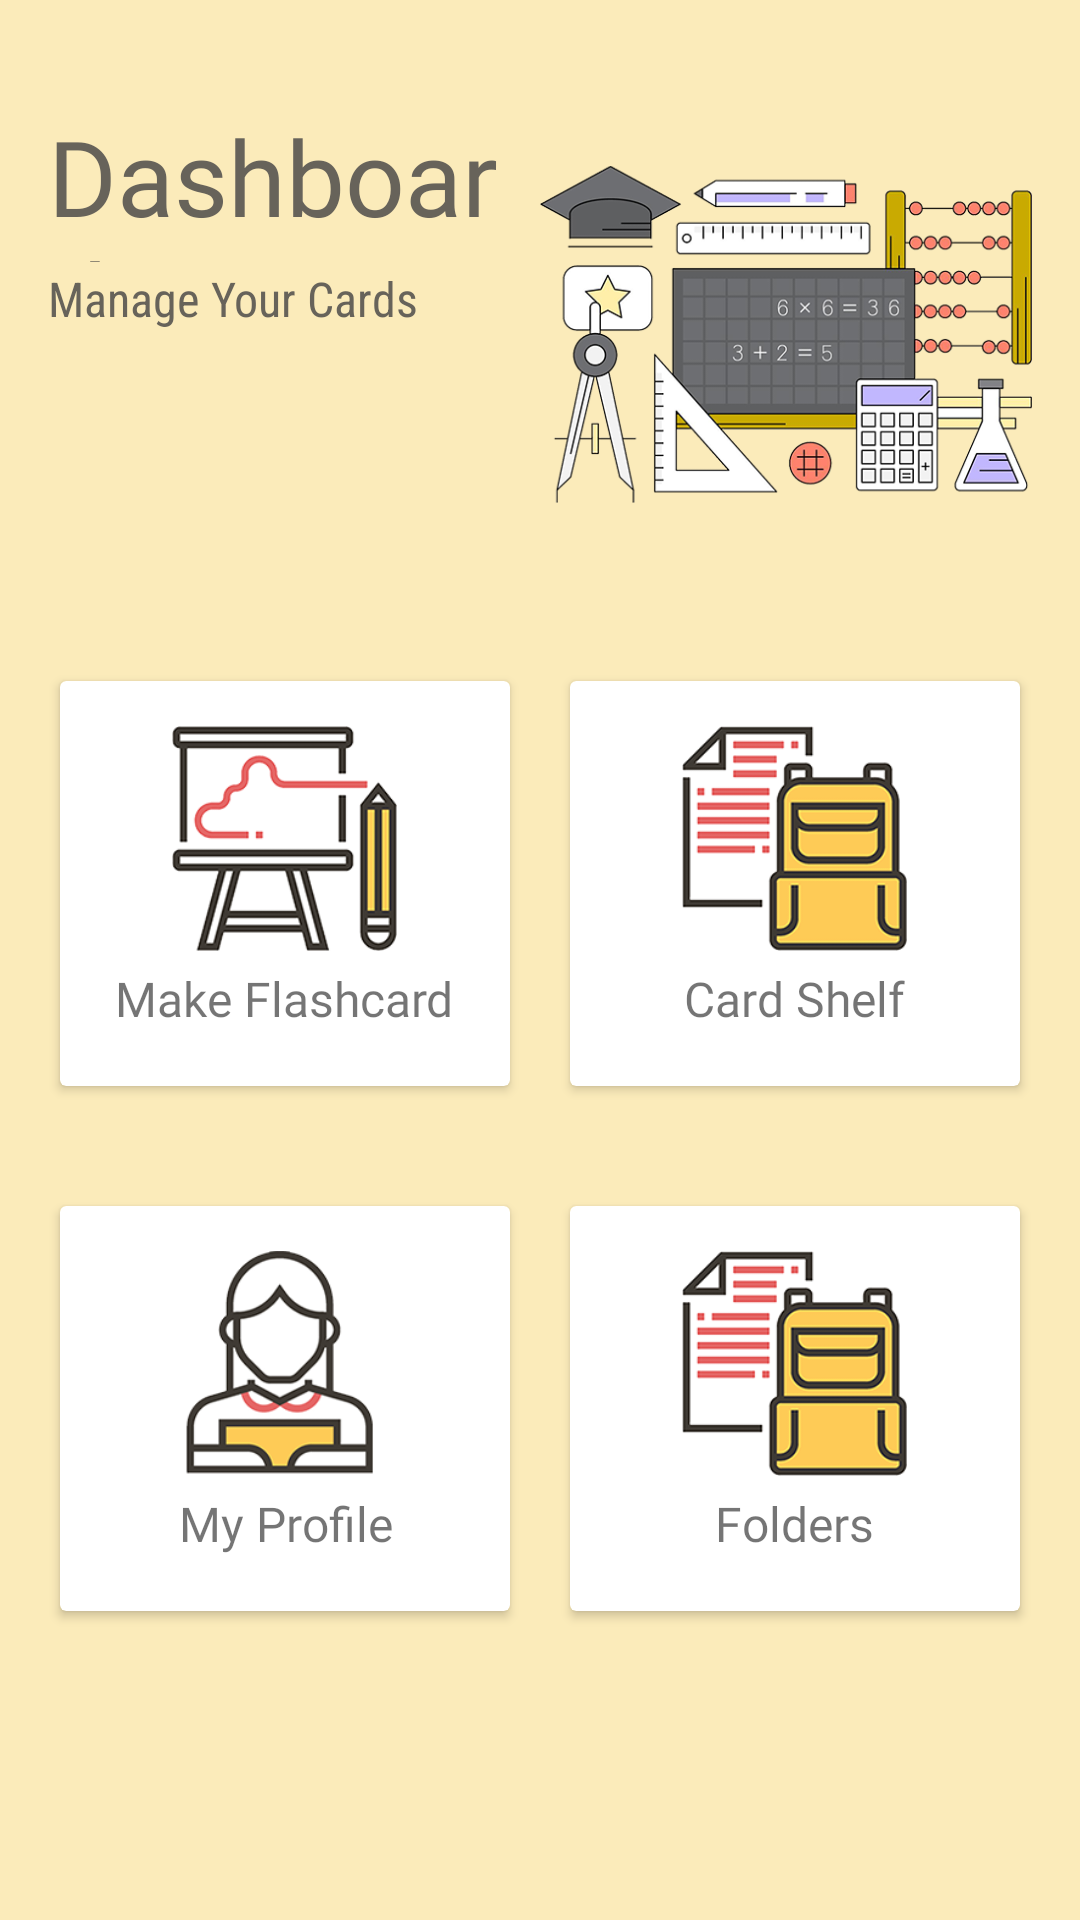

Write the Android layout XML for this screen, with the resource values it uses.
<!-- AndroidManifest.xml: application theme Theme.Group5 -->
<!-- res/layout/activity_options.xml -->
<?xml version="1.0" encoding="utf-8"?>
<androidx.constraintlayout.widget.ConstraintLayout xmlns:android="http://schemas.android.com/apk/res/android"
    xmlns:app="http://schemas.android.com/apk/res-auto"
    xmlns:tools="http://schemas.android.com/tools"
    android:layout_width="match_parent"
    android:layout_height="match_parent"
    android:background="@color/yollowish"
    android:visibility="visible"
    tools:visibility="visible">

    <TextView
        android:id="@+id/textView4"
        android:layout_width="0dp"
        android:layout_height="52dp"
        android:layout_marginStart="16dp"
        android:layout_marginTop="34dp"
        android:fontFamily="@font/baloo"
        android:text="@string/dashboard"
        android:textColor="#D3474646"
        android:textSize="35sp"
        app:layout_constraintBottom_toTopOf="@+id/textView6"
        app:layout_constraintEnd_toStartOf="@+id/imageView"
        app:layout_constraintStart_toStartOf="parent"
        app:layout_constraintTop_toTopOf="parent" />

    

    <TextView
        android:id="@+id/textView6"
        android:layout_width="0dp"
        android:layout_height="26dp"
        android:layout_marginStart="16dp"
        android:layout_marginBottom="91dp"
        android:fontFamily="sans-serif-condensed"
        android:text="@string/manageYourCards"
        android:textColor="#D3474646"
        android:textSize="16sp"
        app:layout_constraintBottom_toTopOf="@+id/linearLayout"
        app:layout_constraintEnd_toStartOf="@+id/imageView"
        app:layout_constraintHorizontal_bias="0.0"
        app:layout_constraintStart_toStartOf="parent"
        app:layout_constraintTop_toBottomOf="@+id/textView4" />

    <ImageView
        android:id="@+id/imageView"
        android:layout_width="0dp"
        android:layout_height="175dp"
        android:layout_marginTop="24dp"
        android:layout_marginEnd="16dp"
        android:layout_marginBottom="8dp"
        android:contentDescription="@string/dashboard_main_image"
        app:layout_constraintBottom_toTopOf="@+id/linearLayout"
        app:layout_constraintEnd_toEndOf="parent"
        app:layout_constraintStart_toEndOf="@+id/textView4"
        app:layout_constraintTop_toTopOf="parent"
        android:src="@drawable/dashboard_logo" />

    <LinearLayout
        android:id="@+id/linearLayout"
        android:layout_width="match_parent"
        android:layout_height="175dp"
        android:orientation="horizontal"
        android:padding="10dp"
        app:layout_constraintBottom_toTopOf="@+id/linearLayout2"
        app:layout_constraintEnd_toEndOf="parent"
        app:layout_constraintHorizontal_bias="0.0"
        app:layout_constraintStart_toStartOf="parent"
        app:layout_constraintTop_toBottomOf="@+id/imageView">

        <androidx.cardview.widget.CardView
            android:layout_width="0dp"
            android:layout_height="match_parent"
            android:layout_margin="10dp"
            android:layout_weight="1">

            <RelativeLayout
                android:id="@+id/makeFlashCard"
                android:layout_width="match_parent"
                android:layout_height="match_parent">

                <TextView
                    android:id="@+id/textView5"
                    android:layout_width="wrap_content"
                    android:layout_height="34dp"
                    android:layout_below="@id/imageView2"
                    android:layout_centerHorizontal="true"
                    android:layout_marginTop="5dp"
                    android:fontFamily="@font/aclonica"
                    android:text="@string/make_flashcard"
                    android:textAlignment="center"
                    android:textSize="16sp" />

                

                <ImageView
                    android:id="@+id/imageView2"
                    android:layout_width="75dp"
                    android:layout_height="75dp"
                    android:layout_centerHorizontal="true"
                    android:layout_marginTop="15dp"
                    android:contentDescription="@string/make_flashcard_image"
                    android:src="@drawable/create_flash_card" />
            </RelativeLayout>
        </androidx.cardview.widget.CardView>

        <androidx.cardview.widget.CardView
            android:layout_width="0dp"
            android:layout_height="match_parent"
            android:layout_margin="10dp"
            android:layout_weight="1">

            <RelativeLayout
                android:id="@+id/cardShelf"
                android:layout_width="match_parent"
                android:layout_height="wrap_content">

                <TextView
                    android:id="@+id/textView8"
                    android:layout_width="wrap_content"
                    android:layout_height="34dp"
                    android:layout_below="@id/imageView5"
                    android:layout_centerHorizontal="true"
                    android:layout_marginTop="5dp"
                    android:fontFamily="@font/aclonica"
                    android:text="@string/card_shelf"
                    android:textAlignment="center"
                    android:textSize="16sp" />

                

                <ImageView
                    android:id="@+id/imageView5"
                    android:layout_width="75dp"
                    android:layout_height="75dp"
                    android:layout_centerHorizontal="true"
                    android:layout_marginTop="15dp"
                    android:contentDescription="@string/folders_image"
                    android:src="@drawable/folders" />

            </RelativeLayout>
        </androidx.cardview.widget.CardView>
    </LinearLayout>

    <LinearLayout
        android:id="@+id/linearLayout2"
        android:layout_width="match_parent"
        android:layout_height="175dp"
        android:orientation="horizontal"
        android:padding="10dp"
        app:layout_constraintEnd_toEndOf="parent"
        app:layout_constraintStart_toStartOf="parent"
        app:layout_constraintTop_toBottomOf="@+id/linearLayout">

        <androidx.cardview.widget.CardView
            android:layout_width="0dp"
            android:layout_height="match_parent"
            android:layout_margin="10dp"
            android:layout_weight="1"
            >


            <RelativeLayout
                android:id="@+id/profileActivity"
                android:layout_width="match_parent"
                android:layout_height="match_parent">

                <TextView
                    android:id="@+id/textView7"
                    android:layout_width="wrap_content"
                    android:layout_height="34dp"
                    android:layout_below="@id/imageView8"
                    android:layout_centerHorizontal="true"
                    android:layout_marginTop="5dp"
                    android:fontFamily="@font/aclonica"
                    android:text="@string/myProfile"
                    android:textAlignment="center"
                    android:textSize="16sp" />

                

                <ImageView
                    android:id="@+id/imageView8"
                    android:layout_width="75dp"
                    android:layout_height="75dp"
                    android:layout_centerHorizontal="true"
                    android:layout_marginTop="15dp"
                    android:contentDescription="@string/profile"
                    android:src="@drawable/profilelogo" />
            </RelativeLayout>
        </androidx.cardview.widget.CardView>

        <androidx.cardview.widget.CardView
            android:layout_width="0dp"
            android:layout_height="match_parent"
            android:layout_margin="10dp"
            android:layout_weight="1"
            >


            <RelativeLayout
                android:id="@+id/AllFolders"
                android:layout_width="match_parent"
                android:layout_height="match_parent">

                <TextView
                    android:id="@+id/textView9"
                    android:layout_width="wrap_content"
                    android:layout_height="34dp"
                    android:layout_below="@id/imageView9"
                    android:layout_centerHorizontal="true"
                    android:layout_marginTop="5dp"
                    android:fontFamily="@font/aclonica"
                    android:text="@string/folders"
                    android:textAlignment="center"
                    android:textSize="16sp" />

                

                <ImageView
                    android:id="@+id/imageView9"
                    android:layout_width="75dp"
                    android:layout_height="75dp"
                    android:layout_centerHorizontal="true"
                    android:layout_marginTop="15dp"
                    android:contentDescription="@string/profile"
                    android:src="@drawable/folders" />
            </RelativeLayout>
        </androidx.cardview.widget.CardView>

    </LinearLayout>



</androidx.constraintlayout.widget.ConstraintLayout>
<!-- resources referenced by this layout -->
<resources>
  <color name="yollowish">#FBEBBA</color>
  <!-- drawable create_flash_card: png bitmap (drawable-nodpi, 6729 bytes) -->
  <!-- drawable dashboard_logo: png bitmap (drawable-nodpi, 123042 bytes) -->
  <!-- drawable folders: png bitmap (drawable-nodpi, 6026 bytes) -->
  <!-- drawable profilelogo: png bitmap (drawable-nodpi, 19246 bytes) -->
  <string name="card_shelf">Card Shelf</string>
  <string name="dashboard">Dashboard</string>
  <string name="dashboard_main_image">DashBoard Main Image</string>
  <string name="folders">Folders</string>
  <string name="folders_image">Folders Image</string>
  <string name="make_flashcard">Make Flashcard</string>
  <string name="make_flashcard_image">Make flashcard Image</string>
  <string name="manageYourCards">Manage Your Cards</string>
  <string name="myProfile">My Profile</string>
  <string name="profile">Profile</string>
  <style name="Theme.Group5" parent="Theme.MaterialComponents.DayNight.NoActionBar">
          
          <item name="colorPrimary">@color/dark_ocean_blue</item>
          <item name="colorPrimaryVariant">@color/light_ocean_blue</item>
          <item name="colorOnPrimary">@color/light_blue</item>
          
          <item name="colorSecondary">@color/light_peach</item>
          <item name="colorSecondaryVariant">@color/light_peach</item>
          <item name="colorOnSecondary">@color/black</item>
          
          <item name="android:statusBarColor" tools:targetApi="l">?attr/colorPrimaryVariant</item>
          
          <item name="background">@drawable/drawable_button_gradient</item>
      </style>
  <color name="dark_ocean_blue">#0058AB</color>
  <color name="light_ocean_blue">#0178BD</color>
  <color name="light_blue">#368DC5</color>
  <color name="light_peach">#E1BC91</color>
  <color name="black">#FF000000</color>
  <!-- drawable drawable_button_gradient (drawable) -->
  <?xml version="1.0" encoding="utf-8"?>
  <selector xmlns:android="http://schemas.android.com/apk/res/android">
      <item>
          <shape xmlns:android="http://schemas.android.com/apk/res/android" android:shape="rectangle">
              <gradient
                  android:startColor="#032A50"
                  android:centerColor="#368DC5"
                  android:endColor="#BCDDEC" />
              <corners android:radius="2dp" />
          </shape>
      </item>
  </selector>
</resources>
